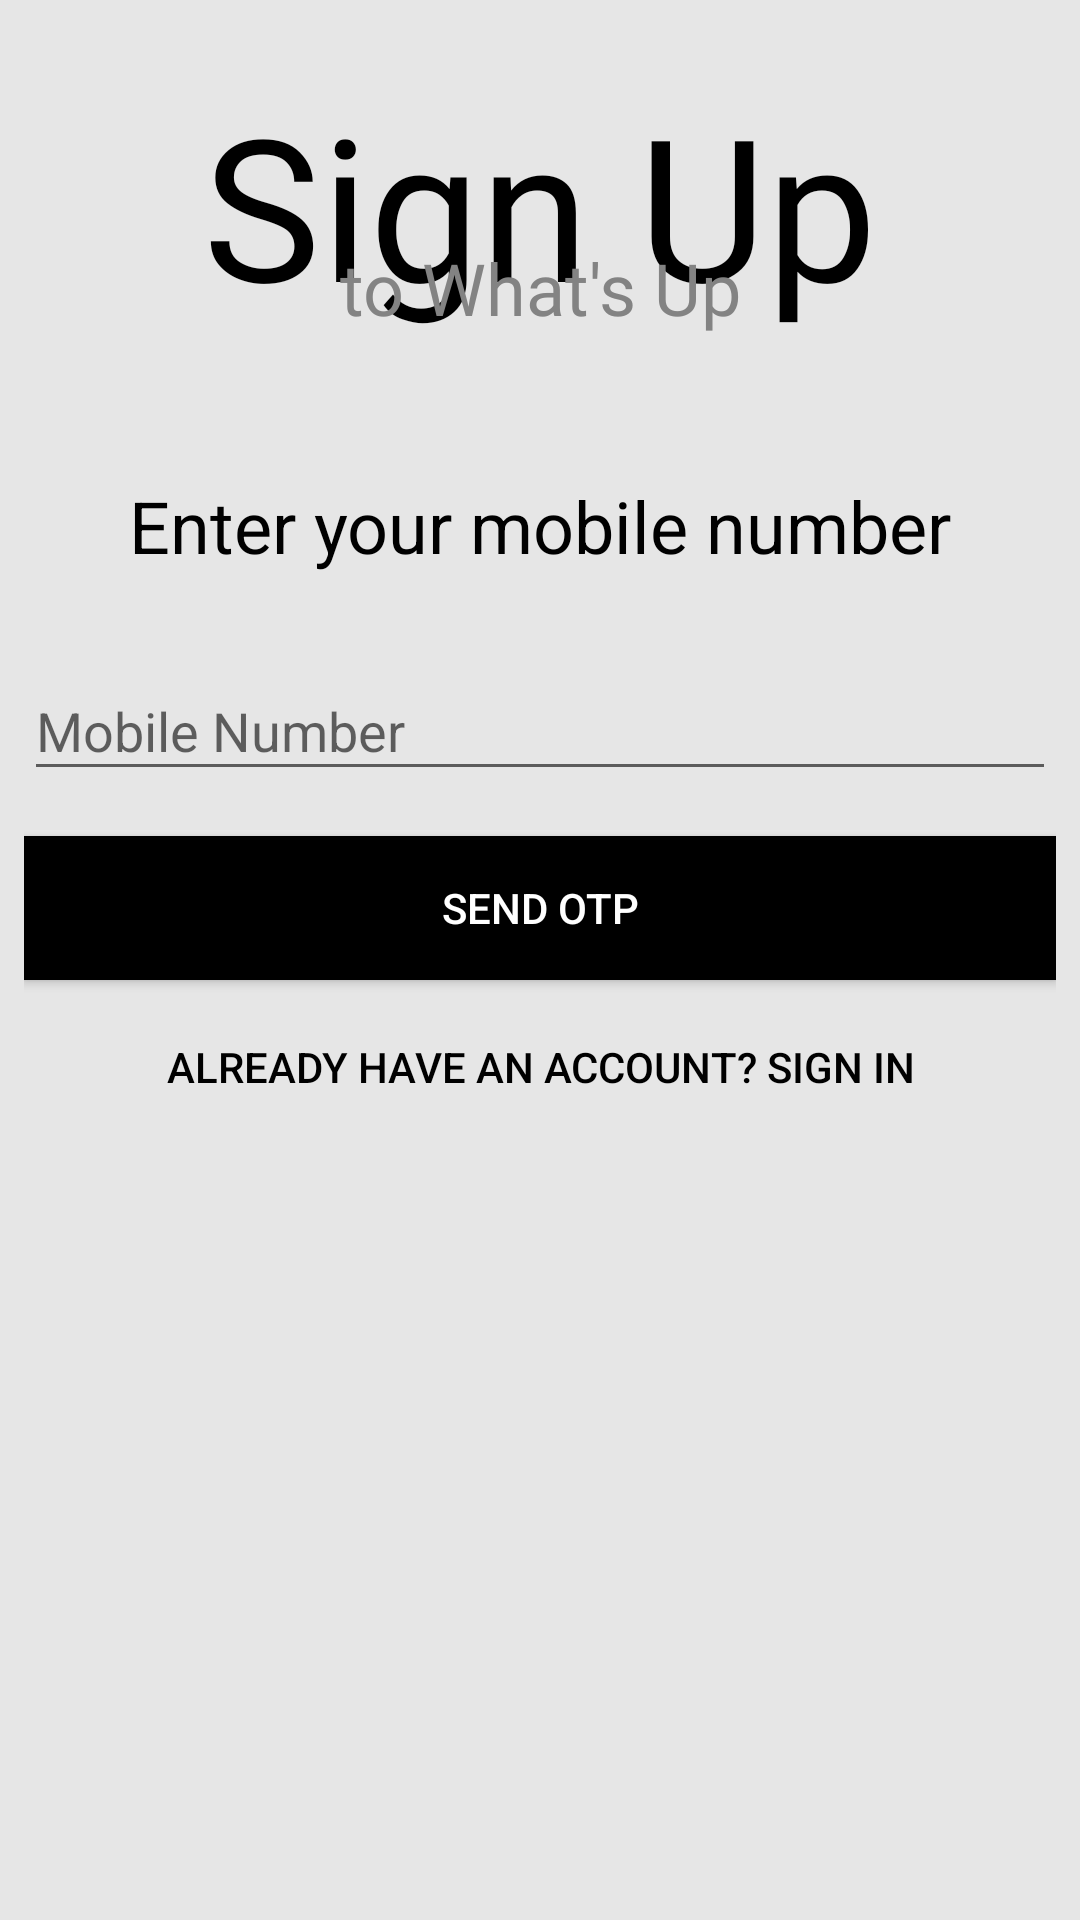

Produce the Android XML layout that renders to this screen, including the resource entries it uses.
<!-- AndroidManifest.xml: application theme AppTheme -->
<!-- res/layout/activity_phone_login.xml -->
<?xml version="1.0" encoding="utf-8"?>
<ScrollView xmlns:android="http://schemas.android.com/apk/res/android"
    xmlns:app="http://schemas.android.com/apk/res-auto"
    xmlns:tools="http://schemas.android.com/tools"
    android:layout_width="match_parent"
    android:layout_height="match_parent"
    android:background="@color/colorAccent"
    tools:context=".activities.PhoneLoginActivity">

    <androidx.constraintlayout.widget.ConstraintLayout
        android:layout_width="match_parent"
        android:layout_height="wrap_content"
        android:layout_margin="8dp">

        <LinearLayout
            android:id="@+id/linearLayout"
            android:layout_width="0dp"
            android:layout_height="wrap_content"
            android:layout_marginTop="32dp"
            android:orientation="vertical"
            app:layout_constraintEnd_toEndOf="parent"
            app:layout_constraintHorizontal_bias="1.0"
            app:layout_constraintStart_toStartOf="parent"
            app:layout_constraintTop_toBottomOf="@+id/textView2">

            <TextView
                android:layout_width="match_parent"
                android:layout_height="wrap_content"
                android:layout_marginBottom="5dp"
                android:padding="15dp"
                android:text="Enter your mobile number"
                android:textAlignment="center"
                android:textColor="#000"
                android:textSize="24sp" />

            <com.google.android.material.textfield.TextInputLayout
                android:layout_width="match_parent"
                android:layout_height="wrap_content">

                <com.google.android.material.textfield.TextInputEditText
                    android:id="@+id/phone_number_input"
                    android:layout_width="match_parent"
                    android:layout_height="wrap_content"
                    android:hint="Mobile Number"
                    android:inputType="text" />

            </com.google.android.material.textfield.TextInputLayout>

            <com.google.android.material.textfield.TextInputLayout
                android:layout_width="match_parent"
                android:layout_height="wrap_content"
                android:visibility="gone">

                <com.google.android.material.textfield.TextInputEditText
                    android:id="@+id/phone_verification_code_input"
                    android:layout_width="match_parent"
                    android:layout_height="wrap_content"
                    android:hint="Enter OTP"
                    android:inputType="number" />

            </com.google.android.material.textfield.TextInputLayout>

            <Button
                android:id="@+id/send_verification_code_button"
                android:layout_width="match_parent"
                android:layout_height="wrap_content"
                android:layout_marginTop="15dp"
                android:layout_marginBottom="5dp"
                android:background="#000"
                android:gravity="center"
                android:text="Send OTP"
                android:textColor="#FFF" />

            <Button
                android:id="@+id/verify_button"
                android:layout_width="match_parent"
                android:layout_height="wrap_content"
                android:layout_marginTop="5dp"
                android:layout_marginBottom="5dp"
                android:background="#000"
                android:gravity="center"
                android:text="Verify OTP"
                android:textColor="#FFF"
                android:visibility="gone" />

            <Button
                android:id="@+id/already_have_an_account_link"
                android:layout_width="match_parent"
                android:layout_height="wrap_content"
                android:layout_gravity="end"
                android:layout_marginBottom="5dp"
                android:background="#00000000"
                android:elevation="0dp"
                android:gravity="center"
                android:text="Already have an account? Sign In"
                android:textColor="#000" />

        </LinearLayout>

        <TextView
            android:id="@+id/textView"
            android:layout_width="wrap_content"
            android:layout_height="wrap_content"
            android:layout_marginTop="16dp"
            android:fontFamily="@font/bungee"
            android:gravity="center_horizontal"
            android:text="Sign Up"
            android:textColor="#000000"
            android:textSize="66sp"
            app:layout_constraintEnd_toEndOf="parent"
            app:layout_constraintStart_toStartOf="parent"
            app:layout_constraintTop_toTopOf="parent" />

        <TextView
            android:id="@+id/textView2"
            android:layout_width="wrap_content"
            android:layout_height="wrap_content"
            android:fontFamily="@font/antic"
            android:gravity="center_horizontal"
            android:text="to What's Up"
            android:textColor="#838383"
            android:textSize="24sp"
            app:layout_constraintBottom_toBottomOf="@+id/textView"
            app:layout_constraintEnd_toEndOf="parent"
            app:layout_constraintStart_toStartOf="parent" />

    </androidx.constraintlayout.widget.ConstraintLayout>

</ScrollView>
<!-- resources referenced by this layout -->
<resources>
  <color name="colorAccent">#E6E6E6</color>
  <style name="AppTheme" parent="Theme.AppCompat.Light.NoActionBar">
          
          <item name="colorPrimary">@color/colorPrimary</item>
          <item name="colorPrimaryDark">@color/colorPrimaryDark</item>
          <item name="colorAccent">@color/colorTabBlinker</item>
      </style>
  <color name="colorPrimary">#42A5F5</color>
  <color name="colorPrimaryDark">#2196F3</color>
  <color name="colorTabBlinker">#000000</color>
</resources>
